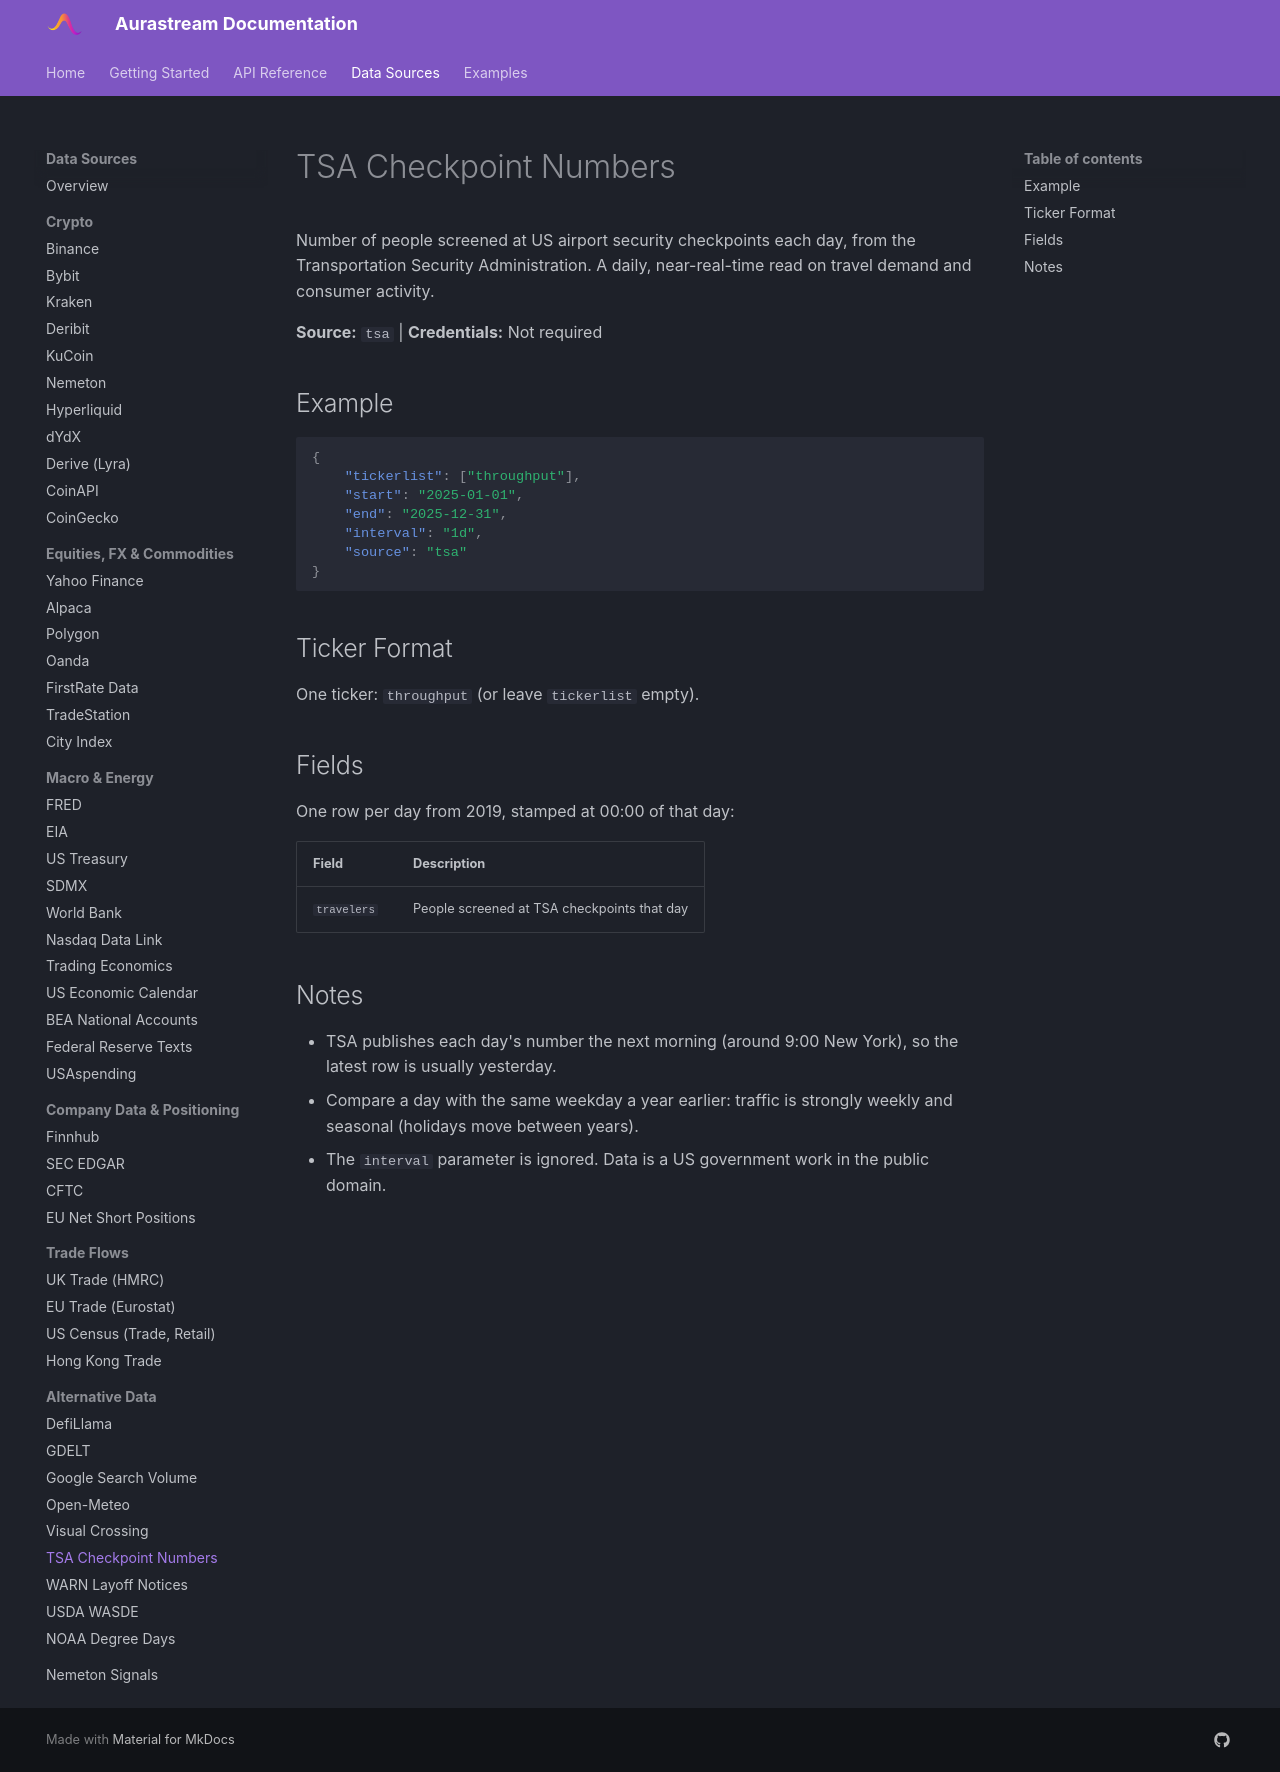

repository: UnbiasedAlpha/aurastream-docs · page: data-sources/tsa/index.html · generator: mkdocs

# TSA Checkpoint Numbers

Number of people screened at US airport security checkpoints each day, from the Transportation Security Administration. A daily, near-real-time read on travel demand and consumer activity.

**Source:** `tsa` | **Credentials:** Not required

## Example

```json
{
    "tickerlist": ["throughput"],
    "start": "2025-01-01",
    "end": "2025-12-31",
    "interval": "1d",
    "source": "tsa"
}
```

## Ticker Format

One ticker: `throughput` (or leave `tickerlist` empty).

## Fields

One row per day from 2019, stamped at 00:00 of that day:

| Field | Description |
|---|---|
| `travelers` | People screened at TSA checkpoints that day |

## Notes

- TSA publishes each day's number the next morning (around 9:00 New York), so the latest row is usually yesterday.
- Compare a day with the same weekday a year earlier: traffic is strongly weekly and seasonal (holidays move between years).
- The `interval` parameter is ignored. Data is a US government work in the public domain.
